2-way image classification set "data" from GitHub (noorainf18/Hex-Nut-Defective-Detection-and-Classification); label vocabulary: broken, good.

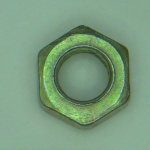
Label: good

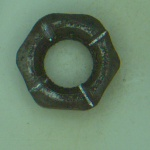
Label: broken

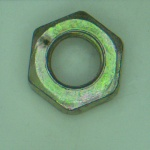
Label: good

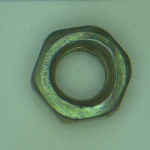
Label: good

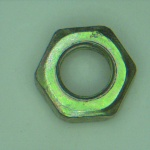
Label: good

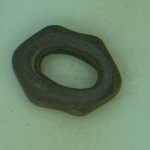
Label: broken
